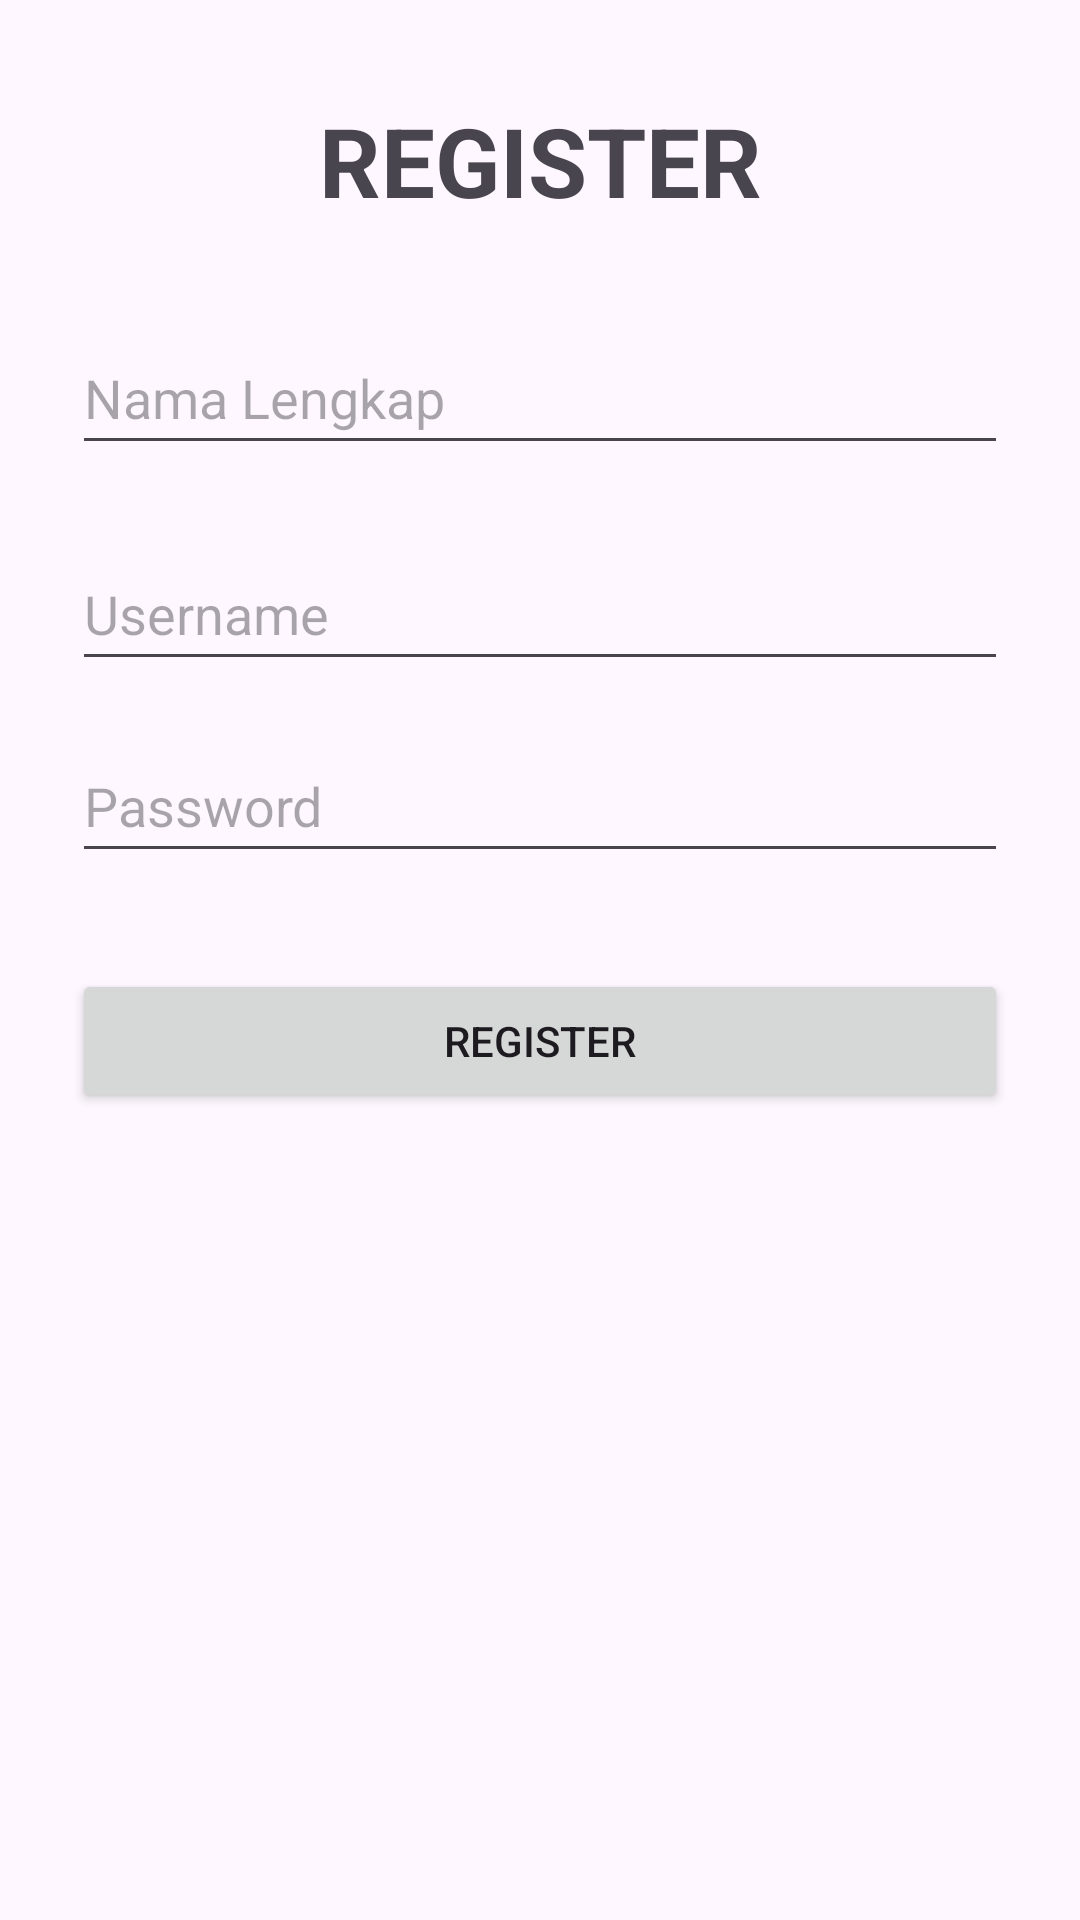

Layout XML and referenced resources for this Android screen:
<!-- AndroidManifest.xml: application theme Theme.LatihanKotlinAndroid -->
<!-- res/layout/activity_register.xml -->
<?xml version="1.0" encoding="utf-8"?>
<androidx.constraintlayout.widget.ConstraintLayout xmlns:android="http://schemas.android.com/apk/res/android"
    xmlns:app="http://schemas.android.com/apk/res-auto"
    xmlns:tools="http://schemas.android.com/tools"
    android:layout_width="match_parent"
    android:layout_height="match_parent"
    tools:context=".ui.RegisterActivity">

    <TextView
        android:id="@+id/textView"
        android:layout_width="wrap_content"
        android:layout_height="wrap_content"
        android:layout_marginTop="32dp"
        android:text="@string/register"
        android:textSize="32sp"
        android:textStyle="bold"
        app:layout_constraintEnd_toEndOf="parent"
        app:layout_constraintStart_toStartOf="parent"
        app:layout_constraintTop_toTopOf="parent" />

    <EditText
        android:id="@+id/et_nama"
        android:layout_width="0dp"
        android:layout_height="48dp"
        android:layout_marginStart="24dp"
        android:layout_marginTop="32dp"
        android:layout_marginEnd="24dp"
        android:ems="10"
        android:inputType="text"
        android:hint="@string/nama_lengkap"
        app:layout_constraintEnd_toEndOf="parent"
        app:layout_constraintStart_toStartOf="parent"
        app:layout_constraintTop_toBottomOf="@+id/textView" />

    <EditText
        android:id="@+id/et_username"
        android:layout_width="0dp"
        android:layout_height="48dp"
        android:layout_marginStart="24dp"
        android:layout_marginTop="24dp"
        android:layout_marginEnd="24dp"
        android:ems="10"
        android:inputType="text"
        android:hint="@string/username"
        app:layout_constraintEnd_toEndOf="parent"
        app:layout_constraintStart_toStartOf="parent"
        app:layout_constraintTop_toBottomOf="@+id/et_nama" />

    <EditText
        android:id="@+id/et_password"
        android:layout_width="0dp"
        android:layout_height="48dp"
        android:layout_marginStart="24dp"
        android:layout_marginTop="16dp"
        android:layout_marginEnd="24dp"
        android:ems="10"
        android:hint="@string/password"
        app:layout_constraintEnd_toEndOf="parent"
        app:layout_constraintStart_toStartOf="parent"
        app:layout_constraintTop_toBottomOf="@+id/et_username" />

    <Button
        android:id="@+id/btn_register"
        android:layout_width="0dp"
        android:layout_height="wrap_content"
        android:layout_marginStart="24dp"
        android:layout_marginTop="32dp"
        android:layout_marginEnd="24dp"
        android:text="@string/register"
        android:textAllCaps="true"
        app:layout_constraintEnd_toEndOf="parent"
        app:layout_constraintStart_toStartOf="parent"
        app:layout_constraintTop_toBottomOf="@+id/et_password" />

</androidx.constraintlayout.widget.ConstraintLayout>
<!-- resources referenced by this layout -->
<resources>
  <string name="nama_lengkap">Nama Lengkap</string>
  <string name="password">Password</string>
  <string name="register">REGISTER</string>
  <string name="username">Username</string>
  <style name="Theme.LatihanKotlinAndroid" parent="Base.Theme.LatihanKotlinAndroid" />
  <style name="Base.Theme.LatihanKotlinAndroid" parent="Theme.Material3.DayNight.NoActionBar">
          
          
      </style>
</resources>
